Dataset: Copra_grading_data (GitHub, thanujaD00/Research_Procjct). Classes: copra grade A, copra grade B, copra grade C.

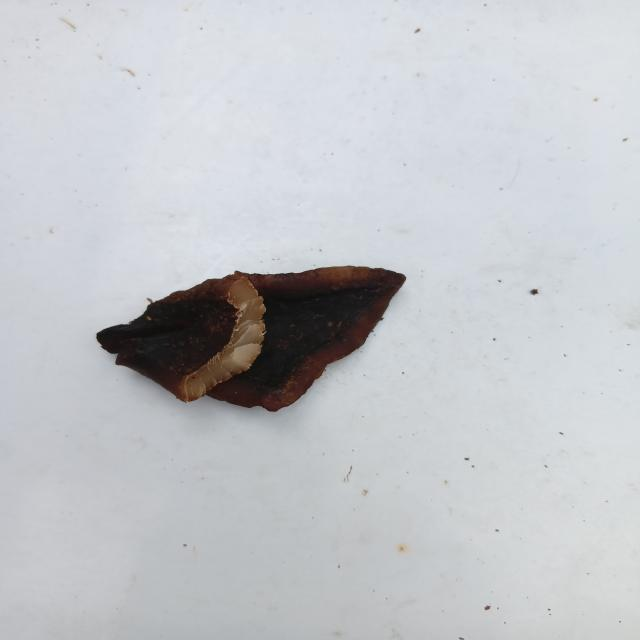
Label: copra grade A

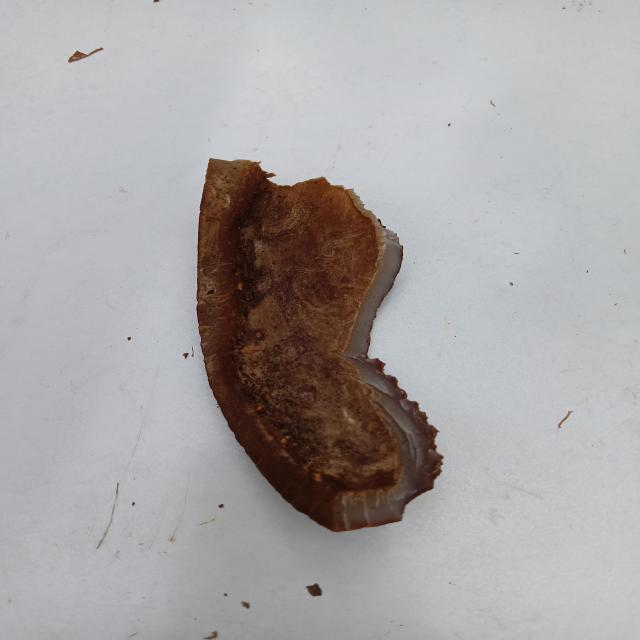
Label: copra grade C

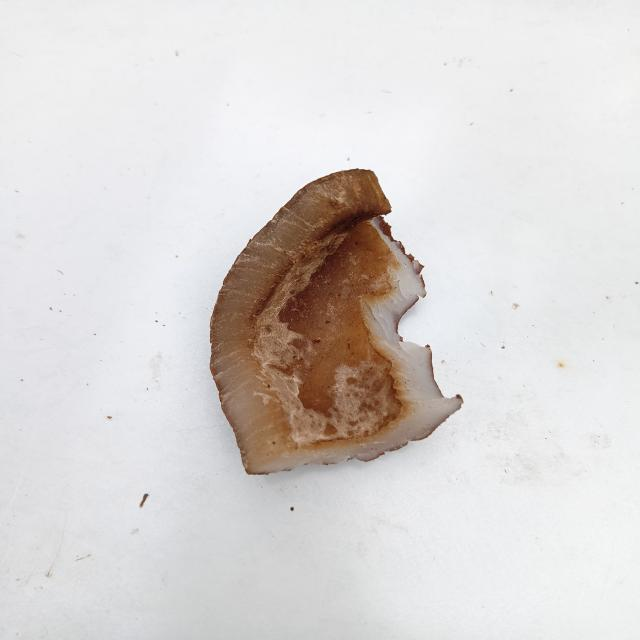
Label: copra grade C

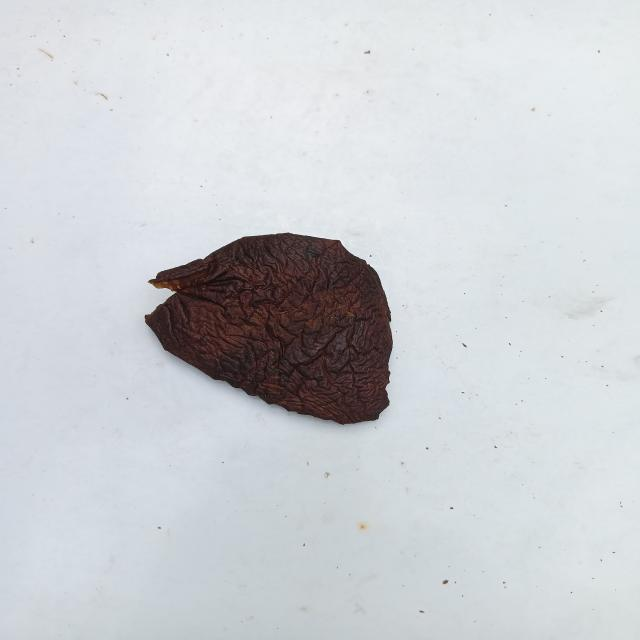
Label: copra grade A

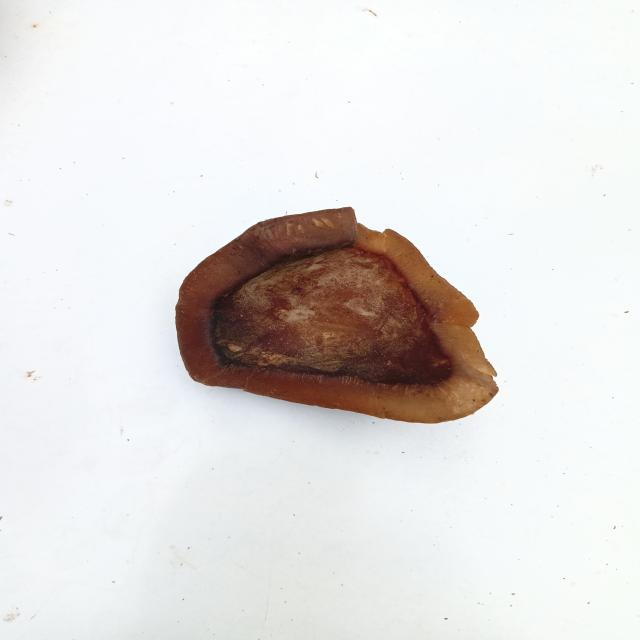
Label: copra grade B

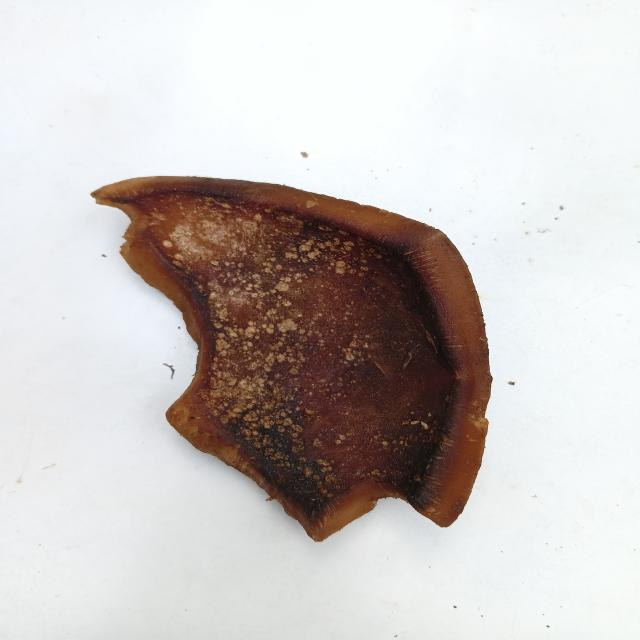
Label: copra grade B
